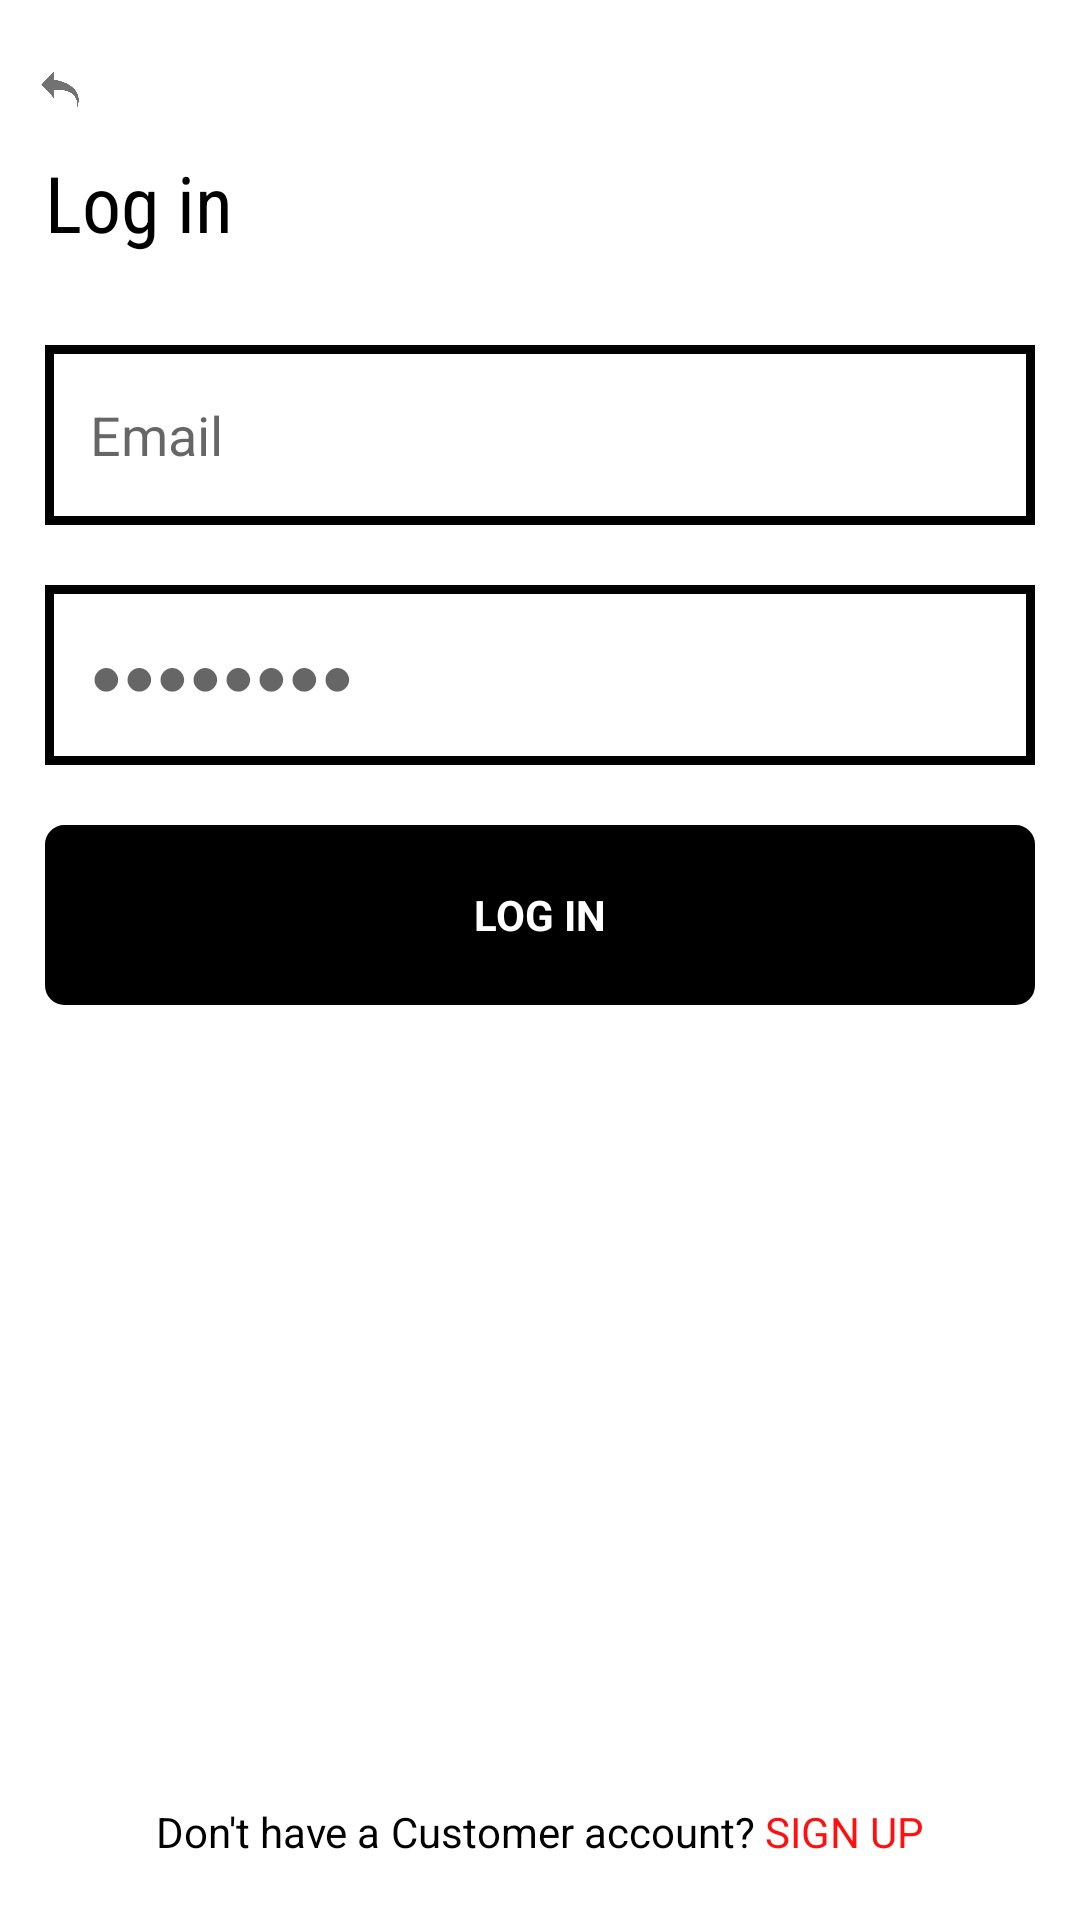

Layout XML and referenced resources for this Android screen:
<!-- AndroidManifest.xml: application theme Theme.Project_Code -->
<!-- res/layout/activity_login_screen.xml -->
<?xml version="1.0" encoding="utf-8"?>
<RelativeLayout
    xmlns:android="http://schemas.android.com/apk/res/android"
    xmlns:tools="http://schemas.android.com/tools"
    xmlns:app="http://schemas.android.com/apk/res-auto"
    android:layout_width="match_parent"
    android:layout_height="match_parent"
    tools:context=".presentationLayer.Login_Screen">

    <ImageView
        android:layout_width="20dp"
        android:layout_height="20dp"
        android:background="@drawable/back_button"
        android:id="@+id/back_button"
        android:backgroundTint="#727272"
        android:layout_marginStart="10dp"
        android:layout_marginTop="20dp"/>

    <TextView
        android:layout_width="wrap_content"
        android:layout_height="wrap_content"
        android:text="Log in"
        android:textSize="26sp"
        android:textColor="#000000"
        android:layout_below="@id/back_button"
        android:layout_marginStart="15dp"
        android:layout_marginTop="10dp"
        android:fontFamily="sans-serif-condensed"
        android:id="@+id/log_in"/>

    <RelativeLayout
        android:layout_width="match_parent"
        android:layout_height="60dp"
        android:layout_below="@id/log_in"
        android:layout_marginTop="30dp"
        android:layout_centerHorizontal="true"
        android:layout_marginStart="30dp"
        android:id="@+id/email">

        <ImageView
            android:layout_width="match_parent"
            android:layout_height="match_parent"
            android:background="@drawable/login_screen_et_bg"/>

        <EditText
            android:layout_width="match_parent"
            android:layout_height="match_parent"
            android:hint="Email"
            android:layout_marginStart="15dp"
            android:background="@null"
            android:id="@+id/et_email"/>
    </RelativeLayout>

    <RelativeLayout
        android:layout_width="match_parent"
        android:layout_height="60dp"
        android:layout_below="@id/email"
        android:layout_marginTop="20dp"
        android:layout_centerHorizontal="true"
        android:layout_marginStart="30dp"
        android:id="@+id/password">

        <ImageView
            android:layout_width="match_parent"
            android:layout_height="match_parent"
            android:background="@drawable/login_screen_et_bg"/>

        <EditText
            android:layout_width="match_parent"
            android:layout_height="match_parent"
            android:hint="●●●●●●●●"
            android:layout_marginStart="15dp"
            android:background="@null"
            android:inputType="textPassword"
            android:id="@+id/et_password"/>
    </RelativeLayout>

    <RelativeLayout
        android:layout_width="match_parent"
        android:layout_height="60dp"
        android:layout_below="@id/password"
        android:layout_marginTop="20dp"
        android:layout_centerHorizontal="true"
        android:layout_marginStart="30dp"
        android:id="@+id/log_in_button">

        <ImageView
            android:layout_width="match_parent"
            android:layout_height="match_parent"
            android:background="@drawable/main_screen_button_bg"
            android:backgroundTint="#000000"/>

        <TextView
            android:layout_width="wrap_content"
            android:layout_height="wrap_content"
            android:text="LOG IN"
            android:textColor="#FFFFFF"
            android:layout_centerInParent="true"
            android:textStyle="bold"/>
    </RelativeLayout>

    <LinearLayout
        android:layout_width="wrap_content"
        android:layout_height="wrap_content"
        android:layout_alignParentBottom="true"
        android:layout_centerHorizontal="true"
        android:orientation="horizontal"
        android:layout_marginBottom="20dp">

        <TextView
            android:layout_width="wrap_content"
            android:layout_height="wrap_content"
            android:text="Don't have a "
            android:textColor="#000000"/>

        <TextView
            android:layout_width="wrap_content"
            android:layout_height="wrap_content"
            android:text="Customer"
            android:textColor="#000000"
            android:id="@+id/tv_page"/>

        <TextView
            android:layout_width="wrap_content"
            android:layout_height="wrap_content"
            android:text=" account? "
            android:textColor="#000000"/>

        <TextView
            android:layout_width="wrap_content"
            android:layout_height="wrap_content"
            android:text="SIGN UP"
            android:textColor="#FF0F0F"
            android:id="@+id/tv_sign_up"/>
    </LinearLayout>
</RelativeLayout>
<!-- resources referenced by this layout -->
<resources>
  <!-- drawable back_button: png bitmap (drawable, 20170 bytes) -->
  <!-- drawable login_screen_et_bg (drawable) -->
  <?xml version="1.0" encoding="utf-8"?>
  <shape xmlns:android="http://schemas.android.com/apk/res/android"
      android:shape="rectangle">
      <solid
          android:color="#FFFFFF"/>
      <stroke
          android:width="3dp"
          android:color="#000000"/>
  </shape>
  <!-- drawable main_screen_button_bg (drawable) -->
  <?xml version="1.0" encoding="utf-8"?>
  <shape xmlns:android="http://schemas.android.com/apk/res/android"
      android:shape="rectangle">
      <solid
          android:color="#FFFFFF"/>
      <corners
          android:radius="5dp" />
      <stroke
          android:width="3dp"
          android:color="#000000"/>
  </shape>
  <style name="Theme.Project_Code" parent="Theme.MaterialComponents.DayNight.NoActionBar">
          
          <item name="colorPrimary">@color/purple_500</item>
          <item name="colorPrimaryVariant">@color/purple_700</item>
          <item name="colorOnPrimary">@color/white</item>
          
          <item name="colorSecondary">@color/teal_200</item>
          <item name="colorSecondaryVariant">@color/teal_700</item>
          <item name="colorOnSecondary">@color/black</item>
          
          <item name="android:statusBarColor" tools:targetApi="l">?attr/colorPrimaryVariant</item>
          
      </style>
  <!-- not gathered from this repository: default colours our renderer supplied (Android Studio template values) -->
  <color name="purple_500">#FF6200EE</color>
  <color name="purple_700">#FF3700B3</color>
  <color name="teal_200">#FF03DAC5</color>
  <color name="teal_700">#FF018786</color>
  <color name="black">#FF000000</color>
  <color name="white">#FFFFFFFF</color>
</resources>
